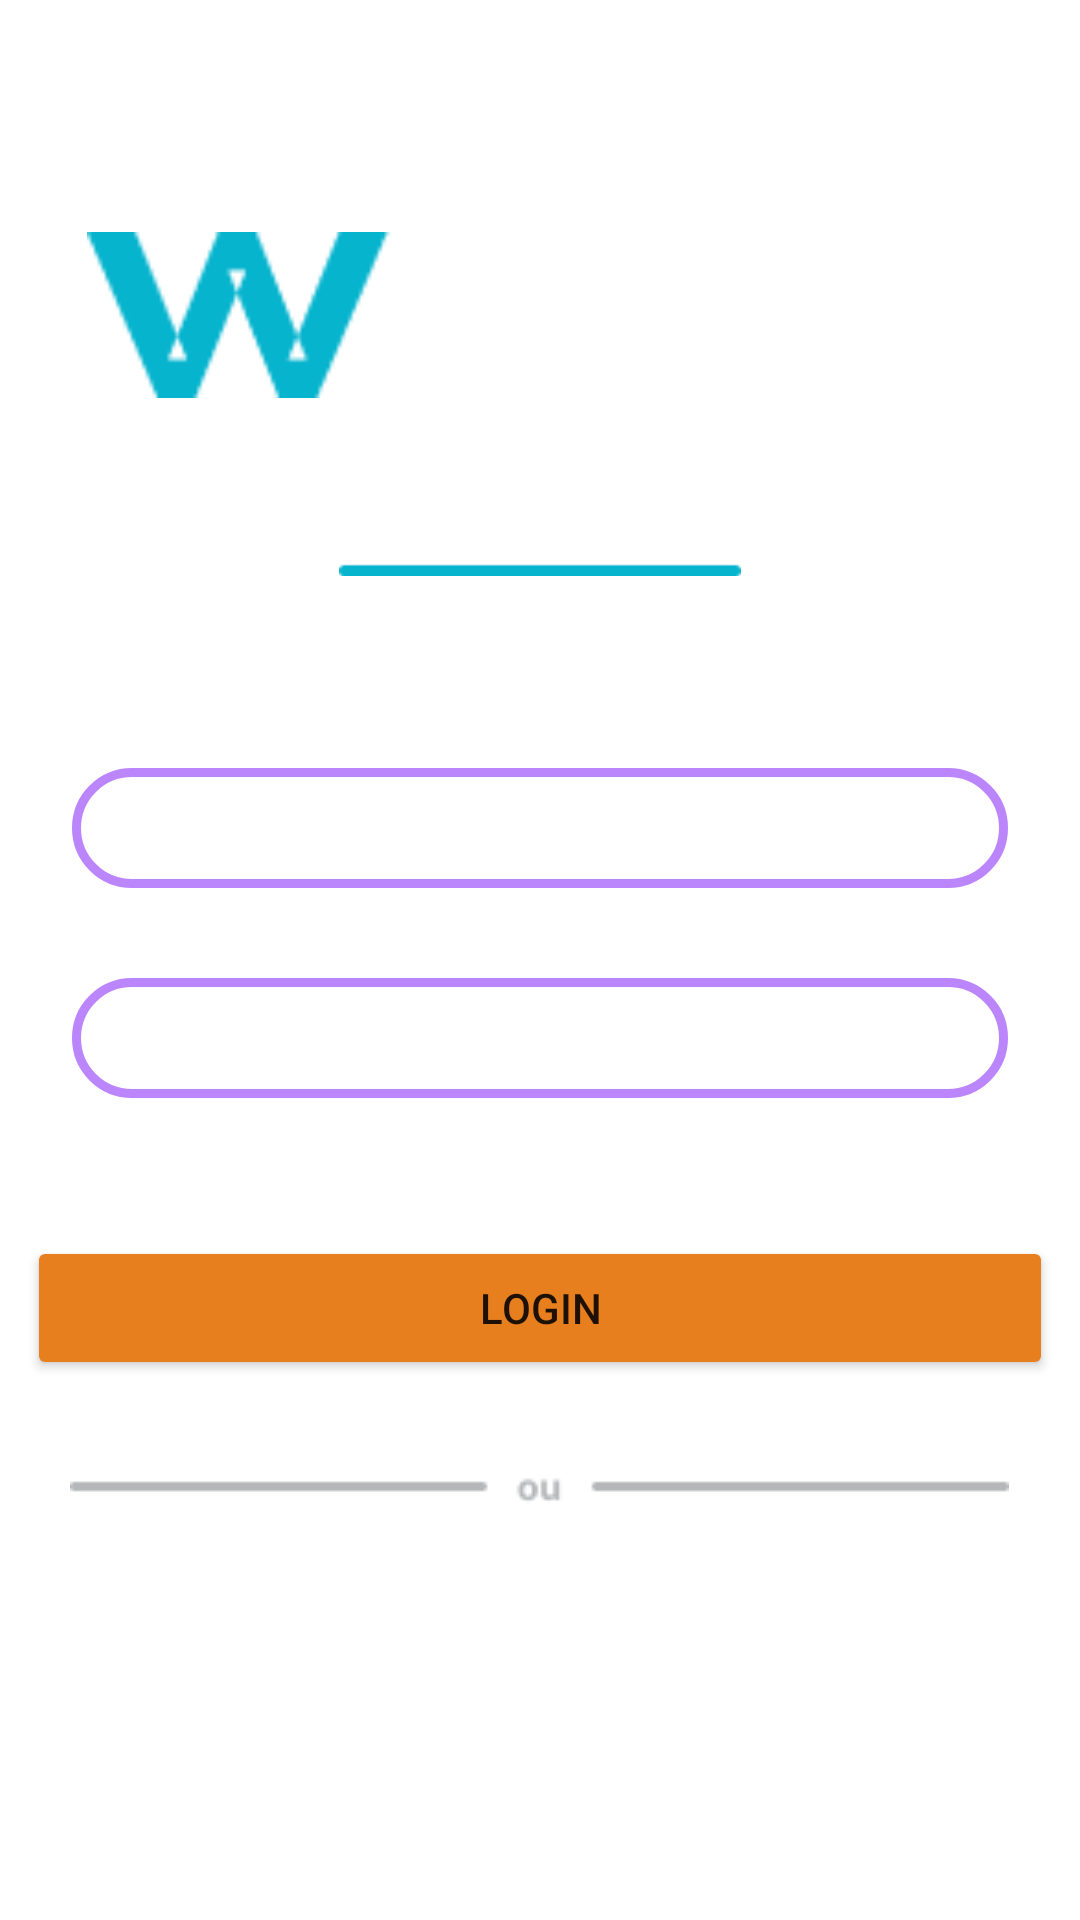

Produce the Android XML layout that renders to this screen, including the resource entries it uses.
<!-- AndroidManifest.xml: application theme Theme.ChatApp -->
<!-- res/layout/activity_log_in.xml -->
<?xml version="1.0" encoding="utf-8"?>
<RelativeLayout xmlns:android="http://schemas.android.com/apk/res/android"
    xmlns:tools="http://schemas.android.com/tools"
    android:id="@+id/background"
    android:layout_width="match_parent"
    android:layout_height="match_parent"
    android:background="@drawable/img_background"
    tools:context=".LogInActivity">

    <ImageView
        android:id="@+id/txt_horizontallogo"
        android:layout_width="302dp"
        android:layout_height="70dp"
        android:layout_centerHorizontal="true"
        android:layout_marginTop="70dp"
        android:src="@drawable/txt_horizontallogo"/>

    <ImageView
        android:id="@+id/txt_login"
        android:layout_width="134dp"
        android:layout_height="38dp"
        android:layout_below="@id/txt_horizontallogo"
        android:src="@drawable/txt_login"
        android:layout_centerHorizontal="true"
        android:layout_marginTop="19dp"
        />

    <EditText
        android:id="@+id/user"
        android:layout_width="312dp"
        android:layout_height="40dp"
        android:textColor="@color/semi_transparent_black"
        android:layout_centerHorizontal="true"
        android:layout_marginTop="256dp"
        android:background="@drawable/btn_background"
        />

    <EditText
        android:id="@+id/passaword"
        android:layout_width="312dp"
        android:layout_height="40dp"
        android:shadowColor="@color/semi_transparent_black"
        android:layout_centerHorizontal="true"
        android:layout_marginTop="326dp"
        android:background="@drawable/btn_background"
        />

    <ImageView
        android:id="@+id/txt_forgotpassword"
        android:layout_width="84dp"
        android:layout_height="13dp"
        android:src="@drawable/txt_forgotpassword"
        android:layout_below="@+id/passaword"
        android:layout_marginTop="9dp"
        android:layout_marginRight="50dp"
        android:layout_alignParentRight="true"


        />


    <Button
        android:id="@+id/Login"
        android:layout_width="350dp"
        android:layout_height="48dp"
        android:layout_centerHorizontal="true"
        android:layout_marginTop="412dp"
        android:layout_marginEnd="18dp"
        android:backgroundTint="@color/yellow_700"
        android:text="@string/btn_login" />

    <ImageView
        android:layout_width="313dp"
        android:layout_height="15dp"
        android:src="@drawable/png_divisor"
        android:layout_marginTop="28dp"
        android:layout_centerHorizontal="true"
        android:layout_below="@+id/Login"

        />




</RelativeLayout>
<!-- resources referenced by this layout -->
<resources>
  <color name="semi_transparent_black">#80000000</color>
  <color name="yellow_700">#E77F1F</color>
  <!-- drawable btn_background (drawable) -->
  <?xml version="1.0" encoding="utf-8"?>
  <shape xmlns:android="http://schemas.android.com/apk/res/android">
      <corners android:radius="20dp"/>
      <stroke android:color="@color/purple_200" android:width="3dp"/>
  </shape>
  <!-- drawable png_divisor: png bitmap (drawable-v24, 504 bytes) -->
  <!-- drawable txt_forgotpassword: png bitmap (drawable-v24, 692 bytes) -->
  <!-- drawable txt_horizontallogo: png bitmap (drawable-v24, 2829 bytes) -->
  <!-- drawable txt_login: png bitmap (drawable-v24, 1884 bytes) -->
  <string name="btn_login">Login</string>
  <style name="Theme.ChatApp" parent="Theme.MaterialComponents.DayNight.NoActionBar">
          
          <item name="colorPrimary">@color/grey_500</item>
          <item name="colorPrimaryVariant">@color/black</item>
          <item name="colorOnPrimary">@color/white</item>
          
          <item name="colorSecondary">@color/teal_200</item>
          <item name="colorSecondaryVariant">@color/teal_700</item>
          <item name="colorOnSecondary">@color/black</item>
          
          <item name="android:statusBarColor">
              @android:color/transparent
          </item>
          
  
      </style>
  <color name="grey_500">#3A6268</color>
  <color name="black">#0E1416</color>
  <color name="white">#FFFFFFFF</color>
  <color name="teal_200">#FF03DAC5</color>
  <color name="teal_700">#FF018786</color>
  <!-- not gathered from this repository: default colours our renderer supplied (Android Studio template values) -->
  <color name="purple_200">#FFBB86FC</color>
</resources>
